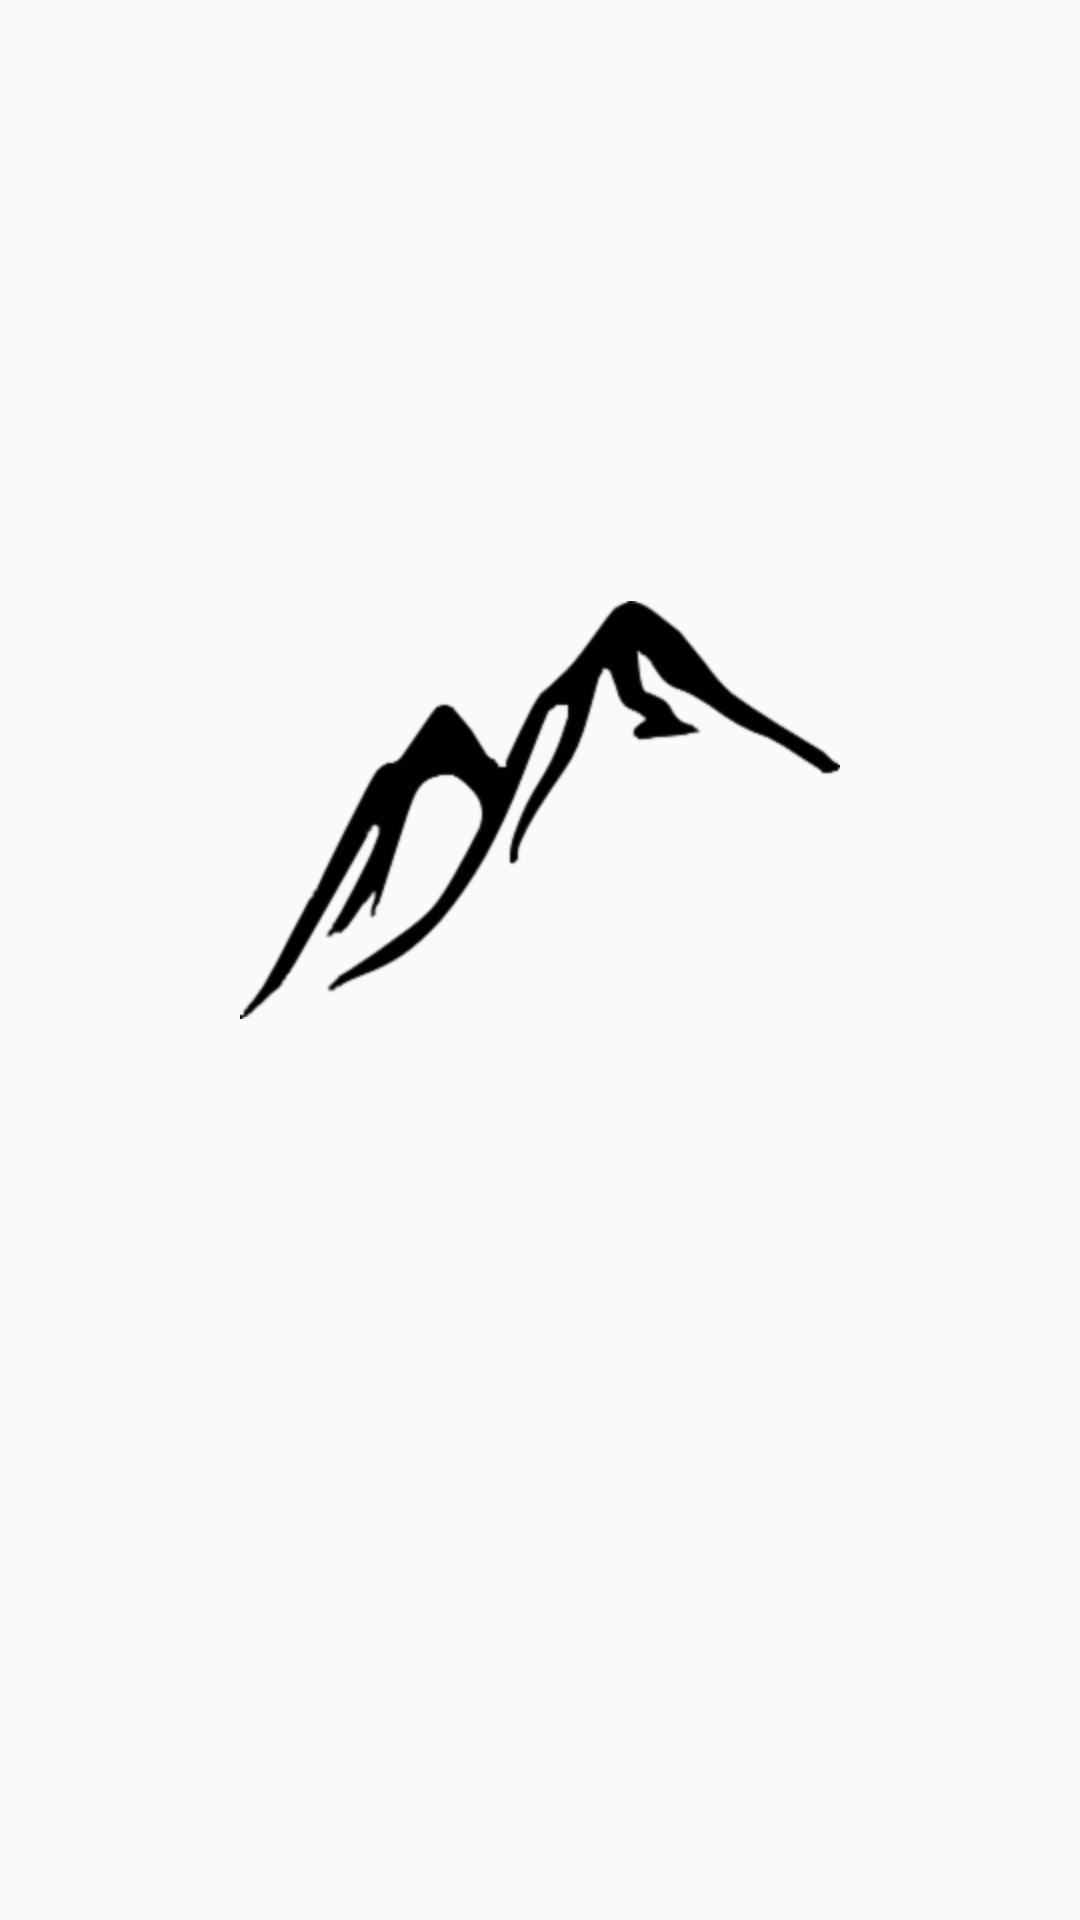

Reconstruct the res/layout file that produces this screen, plus the resources it refers to.
<!-- AndroidManifest.xml: application theme AppTheme -->
<!-- res/layout/activity_splash_screen.xml -->
<?xml version="1.0" encoding="utf-8"?>
<RelativeLayout xmlns:android="http://schemas.android.com/apk/res/android"
    xmlns:app="http://schemas.android.com/apk/res-auto"
    xmlns:tools="http://schemas.android.com/tools"
    android:layout_width="match_parent"
    android:layout_height="match_parent"
    tools:context="com.irwancannady.indonesiamountain.mainview.SplashScreen">

    <ImageView
        android:src="@drawable/splash_logo"
        android:id="@+id/text"
        android:layout_width="200dp"
        android:layout_height="200dp"
        android:text="Hello World!"
        app:layout_constraintBottom_toBottomOf="parent"
        app:layout_constraintLeft_toLeftOf="parent"
        app:layout_constraintRight_toRightOf="parent"
        app:layout_constraintTop_toTopOf="parent"
        app:layout_constraintVertical_bias="0.42"
        android:layout_alignParentTop="true"
        android:layout_centerHorizontal="true"
        android:layout_marginTop="170dp" />

    
        
        
        
        
        
        
        
        
        

</RelativeLayout>
<!-- resources referenced by this layout -->
<resources>
  <!-- drawable splash_logo: png bitmap (drawable-hdpi, 4414 bytes) -->
  <style name="AppTheme" parent="Theme.AppCompat.Light.NoActionBar">
          
          <item name="colorPrimary">@color/colorPrimary</item>
          <item name="colorPrimaryDark">@color/colorPrimaryDark</item>
          <item name="colorAccent">@color/colorAccent</item>
      </style>
  <color name="colorPrimary">#3F51B5</color>
  <color name="colorPrimaryDark">#303F9F</color>
  <color name="colorAccent">#FF4081</color>
</resources>
